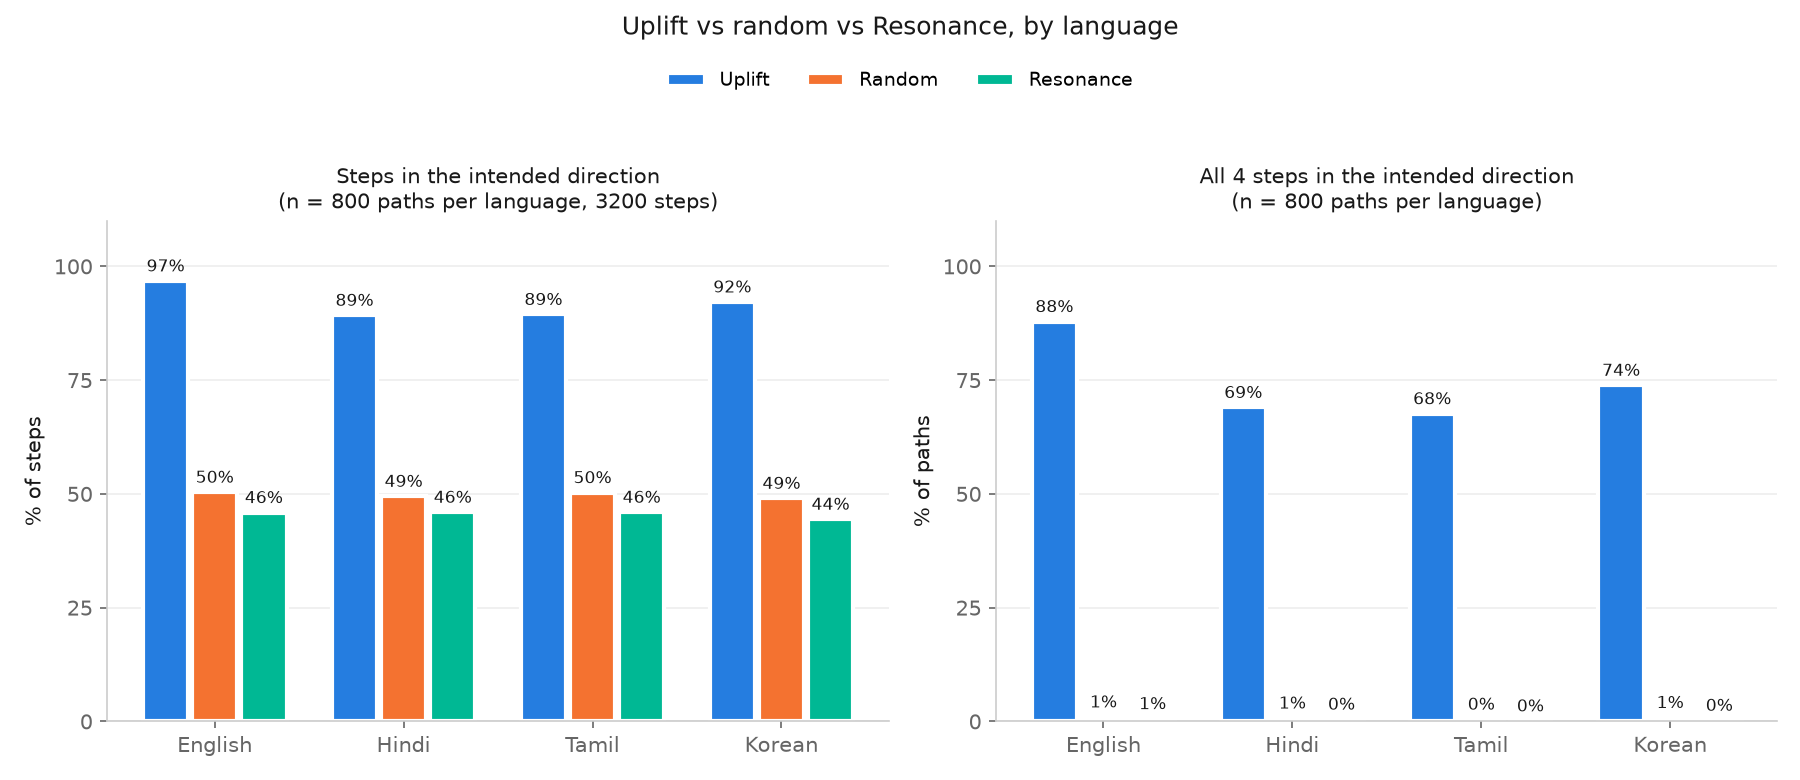

The data file committed next to this chart (first rows):
language, measure, unit, Uplift, Random, Resonance, Uplift - Random, 95% interval of Uplift - Random, Uplift - Resonance, n paths, n paths (random, Resonance), n steps
English, steps in the intended direction, %, 96.81, 50.38, 45.91, 46.44, +45.0 to +47.8, 50.91, 800, 800, 800, 3200
English, all 4 steps in the intended direction, %, 87.88, 1.00, 0.62, 86.88, +84.4 to +89.2, 87.25, 800, 800, 800, 
English, song 5 vs song 1 in the intended directi…, %, 100, 50.75, 43.62, 49.25, +45.9 to +52.6, 56.38, 800, 800, 800, 
English, valence change, song 5 minus song 1 (cal…, valence points, 1.99, 0.05, 0.01, 1.94, +1.8 to +2.1, 1.98, 600, 600, 600, 
Hindi, steps in the intended direction, %, 89.25, 49.47, 45.97, 39.78, +38.0 to +41.5, 43.28, 800, 800, 800, 3200
Hindi, all 4 steps in the intended direction, %, 69.00, 0.75, 0.50, 68.25, +65.1 to +71.4, 68.50, 800, 800, 800, 
Hindi, song 5 vs song 1 in the intended directi…, %, 99.88, 48.88, 47.62, 51.00, +47.4 to +54.4, 52.25, 800, 800, 800, 
Hindi, valence change, song 5 minus song 1 (cal…, valence points, 2.02, -0.04, -0.00, 2.06, +1.9 to +2.2, 2.02, 600, 600, 600, 
Tamil, steps in the intended direction, %, 89.44, 50.28, 45.97, 39.16, +37.4 to +40.8, 43.47, 800, 800, 800, 3200
Tamil, all 4 steps in the intended direction, %, 67.62, 0.50, 0.12, 67.12, +63.7 to +70.2, 67.50, 800, 800, 800, 
Tamil, song 5 vs song 1 in the intended directi…, %, 100, 51.00, 48.12, 49.00, +45.5 to +52.4, 51.88, 800, 800, 800, 
Tamil, valence change, song 5 minus song 1 (cal…, valence points, 2.02, 0.04, 0.01, 1.98, +1.8 to +2.1, 2.01, 600, 600, 600, 
Korean, steps in the intended direction, %, 92.19, 49.03, 44.44, 43.16, +41.7 to +44.7, 47.75, 800, 800, 800, 3200
Korean, all 4 steps in the intended direction, %, 73.88, 0.88, 0.25, 73.00, +69.9 to +76.1, 73.62, 800, 800, 800, 
Korean, song 5 vs song 1 in the intended directi…, %, 100, 49.62, 43.50, 50.37, +46.9 to +53.6, 56.50, 800, 800, 800, 
Korean, valence change, song 5 minus song 1 (cal…, valence points, 1.94, -0.12, -0.00, 2.06, +1.9 to +2.2, 1.95, 600, 600, 600, 
